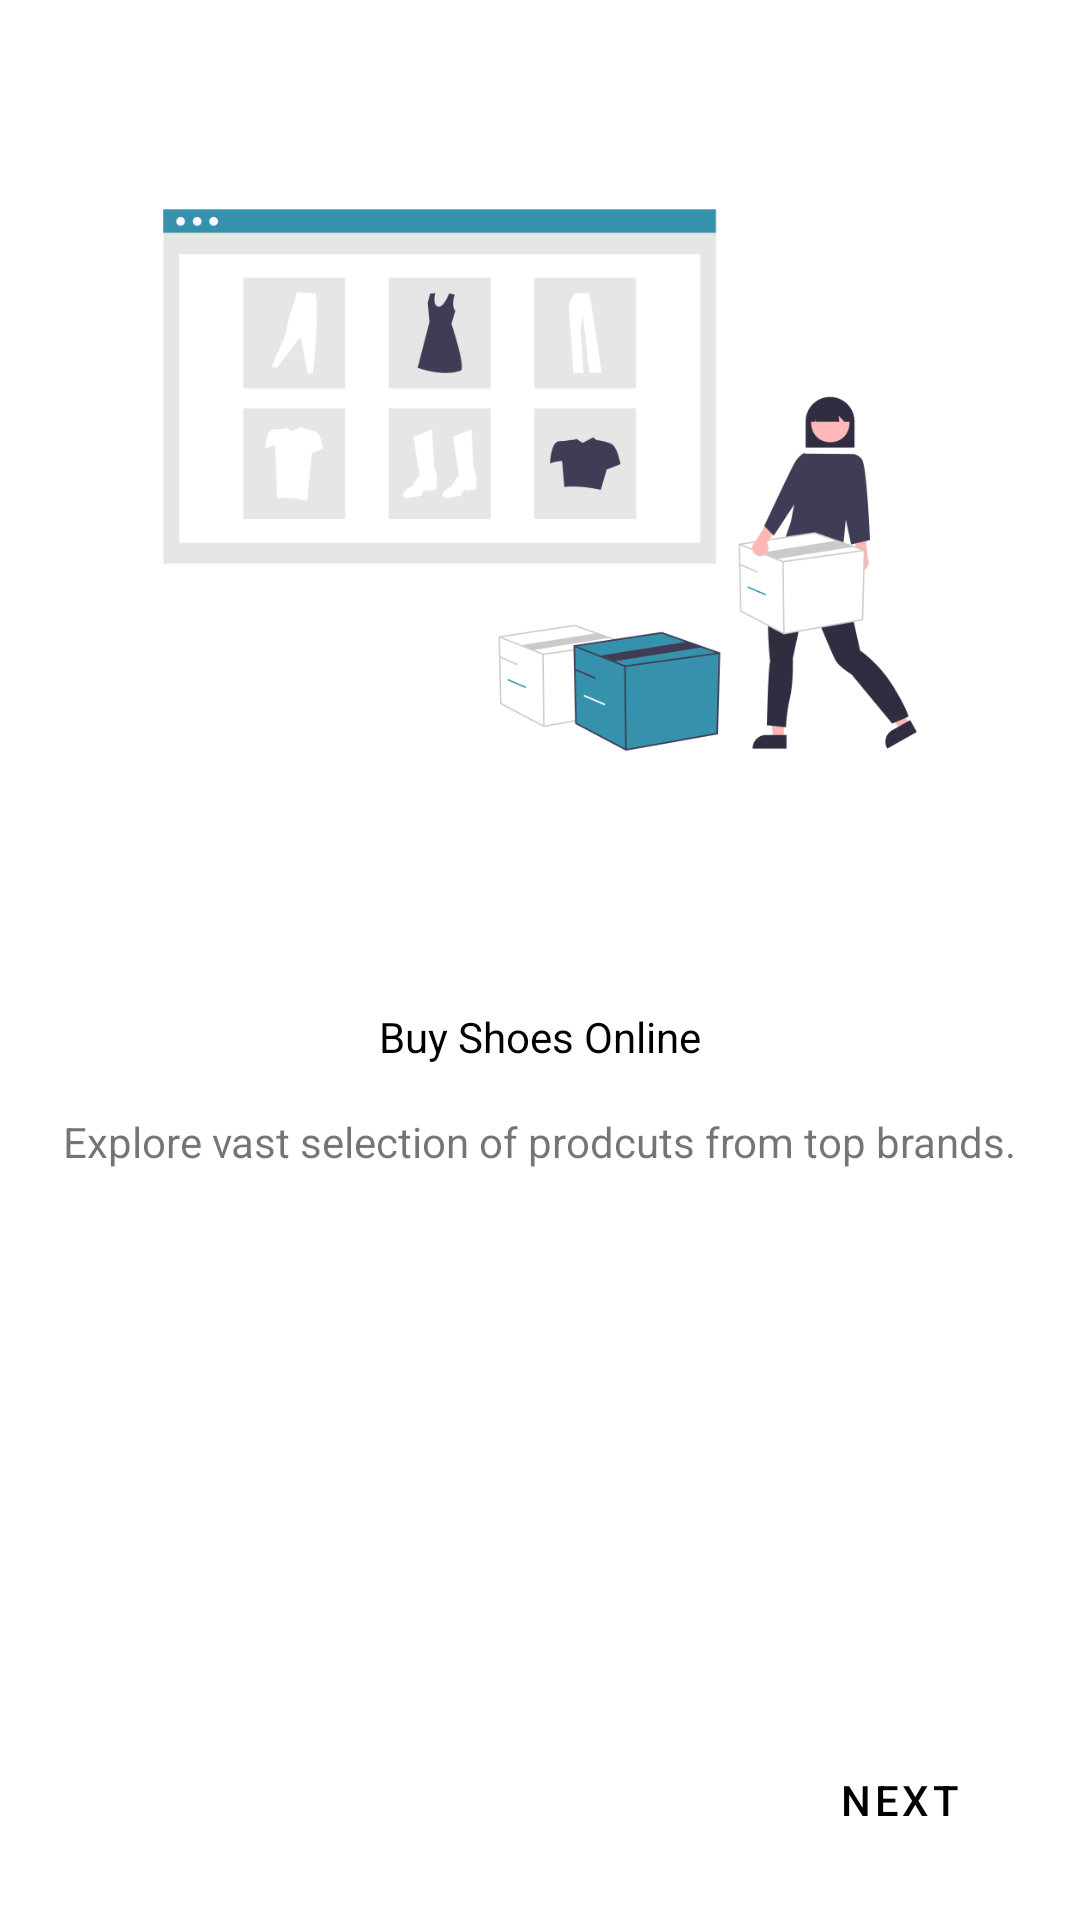

Reconstruct the res/layout file that produces this screen, plus the resources it refers to.
<!-- AndroidManifest.xml: application theme Theme.ShoeStore -->
<!-- res/layout/fragment_intro_onboarding.xml -->
<?xml version="1.0" encoding="utf-8"?>
<layout xmlns:android="http://schemas.android.com/apk/res/android"
    xmlns:app="http://schemas.android.com/apk/res-auto"
    xmlns:tools="http://schemas.android.com/tools">


    <data>
        <variable
            name="introOnboardViewModel"
            type="dev.shreyansh.shoestore.viewmodel.ShoeViewModel" />
    </data>

    <androidx.constraintlayout.widget.ConstraintLayout
        android:id="@+id/introOnboardingLayout"
        android:layout_width="match_parent"
        android:layout_height="match_parent"
        tools:context=".ui.onboarding.IntroOnboardingFragment">

        <com.google.android.material.button.MaterialButton
            android:id="@+id/nextButton"
            style="@style/Widget.MaterialComponents.Button.TextButton"
            android:layout_width="wrap_content"
            android:layout_height="wrap_content"
            android:layout_marginEnd="@dimen/dimen_16"
            android:layout_marginBottom="@dimen/dimen_16"
            android:text="@string/next"
            android:textColor="@color/black"
            android:onClick="@{() -> introOnboardViewModel.onIntroOnboarding()}"
            app:layout_constraintBottom_toBottomOf="parent"
            app:layout_constraintEnd_toEndOf="parent" />

        <ImageView
            android:id="@+id/onboard1imageView"
            android:layout_width="@dimen/dimen_320"
            android:layout_height="@dimen/dimen_320"
            android:layout_marginTop="@dimen/dimen_100"
            android:src="@drawable/onboard1"
            app:layout_constraintEnd_toEndOf="parent"
            app:layout_constraintStart_toStartOf="parent"
            app:layout_constraintTop_toTopOf="parent"
            android:contentDescription="@string/introonboarding" />

        <TextView
            android:id="@+id/buyTextView"
            android:layout_width="wrap_content"
            android:layout_height="wrap_content"
            android:layout_marginTop="@dimen/dimen_16"
            android:text="@string/buy_shoes_online"
            android:textColor="@color/black"
            android:textSize="@dimen/dimen_24"
            app:layout_constraintEnd_toEndOf="parent"
            app:layout_constraintStart_toStartOf="parent"
            app:layout_constraintTop_toBottomOf="@+id/onboard1imageView" />

        <TextView
            android:id="@+id/buyTagTextView"
            android:layout_width="wrap_content"
            android:layout_height="wrap_content"
            android:layout_marginTop="@dimen/dimen_16"
            android:text="@string/explore_vast_selection_of_prodcuts_from_top_brands"
            app:layout_constraintEnd_toEndOf="parent"
            app:layout_constraintStart_toStartOf="parent"
            app:layout_constraintTop_toBottomOf="@+id/buyTextView" />
    </androidx.constraintlayout.widget.ConstraintLayout>
</layout>
<!-- resources referenced by this layout -->
<resources>
  <color name="black">#FF000000</color>
  <dimen name="dimen_16">16dp</dimen>
  <dimen name="dimen_320">320dp</dimen>
  <!-- drawable onboard1: png bitmap (drawable, 42656 bytes) -->
  <string name="buy_shoes_online">Buy Shoes Online</string>
  <string name="explore_vast_selection_of_prodcuts_from_top_brands">Explore vast selection of prodcuts from top brands.</string>
  <string name="introonboarding">introOnboarding</string>
  <string name="next">Next</string>
  <style name="Theme.ShoeStore" parent="Theme.MaterialComponents.DayNight.DarkActionBar">
          
          <item name="colorPrimary">@color/introColor</item>
          <item name="colorPrimaryVariant">@color/colorPrimaryVariant</item>
          <item name="colorOnPrimary">@color/white</item>
          
          <item name="colorSecondary">@color/colorPrimaryVariant</item>
          <item name="colorSecondaryVariant">@color/colorPrimaryVariant</item>
          <item name="colorOnSecondary">@color/black</item>
          
          <item name="android:statusBarColor" tools:targetApi="l">?attr/colorPrimaryVariant</item>
          
      </style>
  <color name="introColor">#7ec6d6</color>
  <color name="colorPrimaryVariant">#3692AC</color>
  <color name="white">#FFFFFFFF</color>
</resources>
